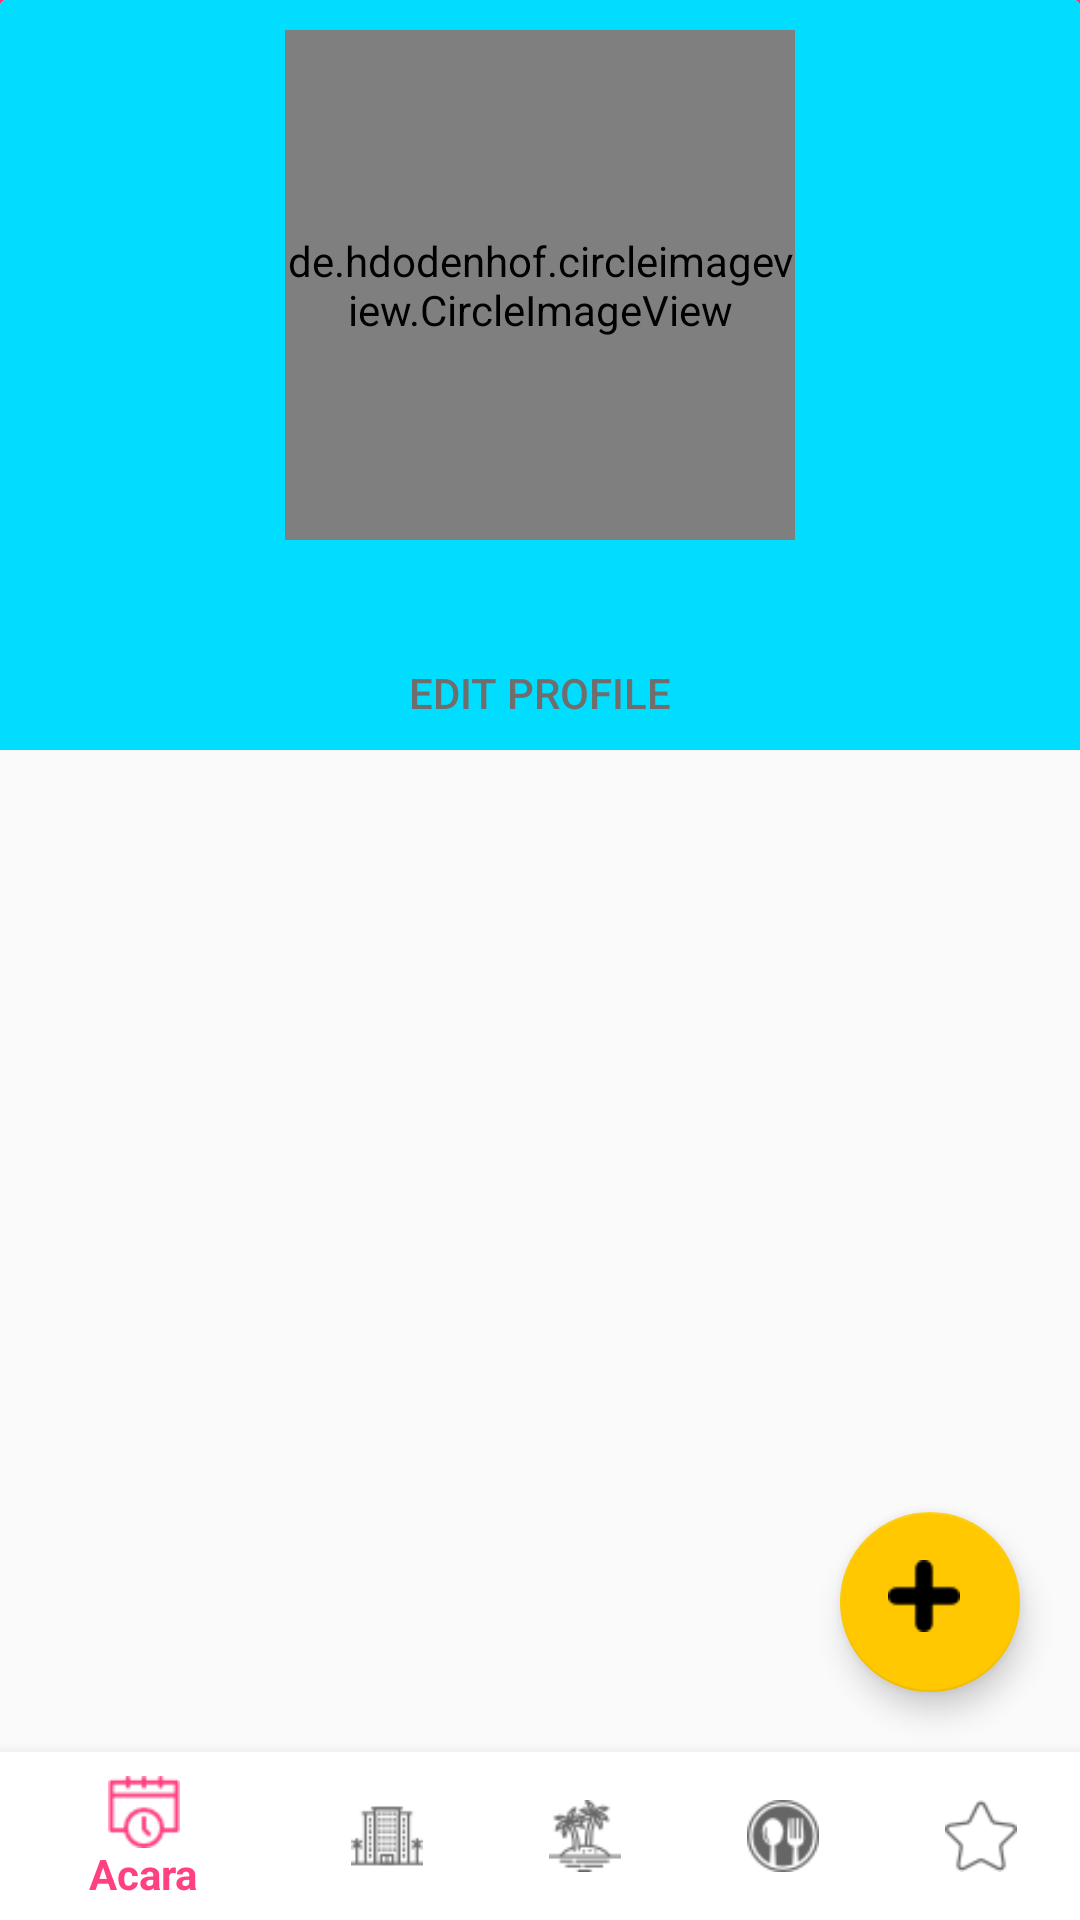

Layout XML and referenced resources for this Android screen:
<!-- AndroidManifest.xml: application theme AppTheme -->
<!-- res/layout/activity_main.xml -->
<?xml version="1.0" encoding="utf-8"?>
<RelativeLayout xmlns:android="http://schemas.android.com/apk/res/android"
    xmlns:app="http://schemas.android.com/apk/res-auto"
    xmlns:tools="http://schemas.android.com/tools"
    android:layout_width="match_parent"
    android:layout_height="match_parent"
    tools:context="main.halanhalanyuk.MainActivity">

    <android.support.design.widget.CoordinatorLayout
        android:id="@+id/coordinator"
        android:layout_alignParentTop="true"
        android:layout_above="@id/navigation"
        android:layout_width="match_parent"
        android:layout_height="match_parent">

        <android.support.design.widget.AppBarLayout
            android:layout_above="@+id/navigation"
            android:id="@+id/profile_appbar"
            android:layout_width="match_parent"
            android:layout_height="wrap_content">
            <android.support.design.widget.CollapsingToolbarLayout
                android:id="@+id/collapsingtoolbar"
                android:layout_width="match_parent"
                android:layout_height="250dp"
                android:fitsSystemWindows="true"
                app:layout_scrollFlags="scroll|exitUntilCollapsed">

                <android.support.v7.widget.CardView

                    android:id="@+id/profile_cardview"
                    android:layout_width="match_parent"
                    android:layout_height="280dp">

                    <LinearLayout
                        android:background="@android:color/holo_blue_bright"
                        android:layout_width="match_parent"
                        android:layout_height="match_parent"
                        android:orientation="vertical"
                        android:padding="10dp">

                        <de.hdodenhof.circleimageview.CircleImageView
                            android:id="@+id/profile_image"
                            android:layout_width="170dp"
                            android:layout_height="170dp"
                            android:layout_gravity="center_horizontal"
                            android:src="@drawable/empty" />

                        <TextView
                            android:textColor="@android:color/white"
                            android:id="@+id/profile_username"
                            android:layout_width="wrap_content"
                            android:layout_height="wrap_content"
                            android:layout_gravity="center_horizontal"

                            android:textSize="20sp"
                            android:textStyle="bold" />


                        <Button
                            android:background="@null"
                            android:id="@+id/edit_profile"
                            android:layout_gravity="center"
                            android:layout_width="wrap_content"
                            android:text="Edit Profile"
                            android:textColor="#706d6d"
                            android:layout_height="wrap_content" />


                    </LinearLayout>



                </android.support.v7.widget.CardView>


            </android.support.design.widget.CollapsingToolbarLayout>

        </android.support.design.widget.AppBarLayout>



        <android.support.v4.widget.NestedScrollView
            android:layout_marginBottom="3dp"
            android:id="@+id/scrolls"
            android:layout_width="match_parent"
            android:clipToPadding="false"
            android:layout_height="wrap_content"
            app:layout_behavior="@string/appbar_scrolling_view_behavior">


            <RelativeLayout
                android:layout_margin="5dp"
                android:id="@+id/item_menu"
                android:layout_width="match_parent"
                android:layout_height="match_parent">

            </RelativeLayout>

        </android.support.v4.widget.NestedScrollView>

        <android.support.design.widget.FloatingActionButton

            android:id="@+id/fab_menu"
            android:layout_width="60dp"
            android:layout_height="60dp"
            android:layout_margin="20sp"
            app:backgroundTint="#ffc800"
            android:src="@drawable/add"
            android:layout_gravity="end|bottom"/>

    </android.support.design.widget.CoordinatorLayout>


    <android.support.design.widget.BottomNavigationView
        android:background="@android:color/white"
        android:id="@+id/navigation"
        android:layout_width="match_parent"
        android:layout_height="wrap_content"
        android:layout_alignParentBottom="true"
        app:menu="@menu/navigation" />
    



</RelativeLayout>
<!-- resources referenced by this layout -->
<resources>
  <!-- drawable add: png bitmap (drawable, 481 bytes) -->
  <style name="AppTheme" parent="Theme.AppCompat.Light.NoActionBar">
          
          <item name="colorPrimary">@color/colorPrimary</item>
          <item name="colorPrimaryDark">@color/colorPrimaryDark</item>
          <item name="colorAccent">@color/colorAccent</item>
      </style>
  <color name="colorPrimary">#FF4081</color>
  <color name="colorPrimaryDark">#73ff1844</color>
  <color name="colorAccent">#FF4081</color>
</resources>
